4-way image classification set "processed" from GitHub (shaguntalwar17/BrainTumor_CDSS); label vocabulary: glioma, meningioma, no tumor, pituitary tumor.

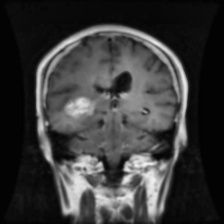
Label: glioma

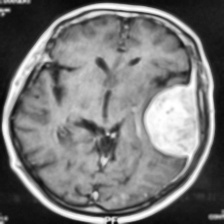
Label: meningioma

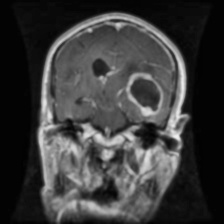
Label: glioma

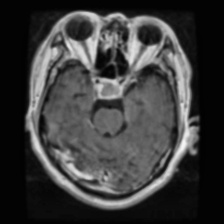
Label: pituitary tumor

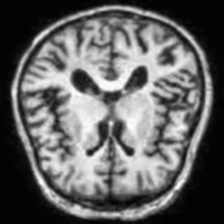
Label: no tumor

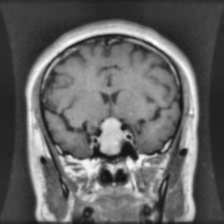
Label: pituitary tumor
